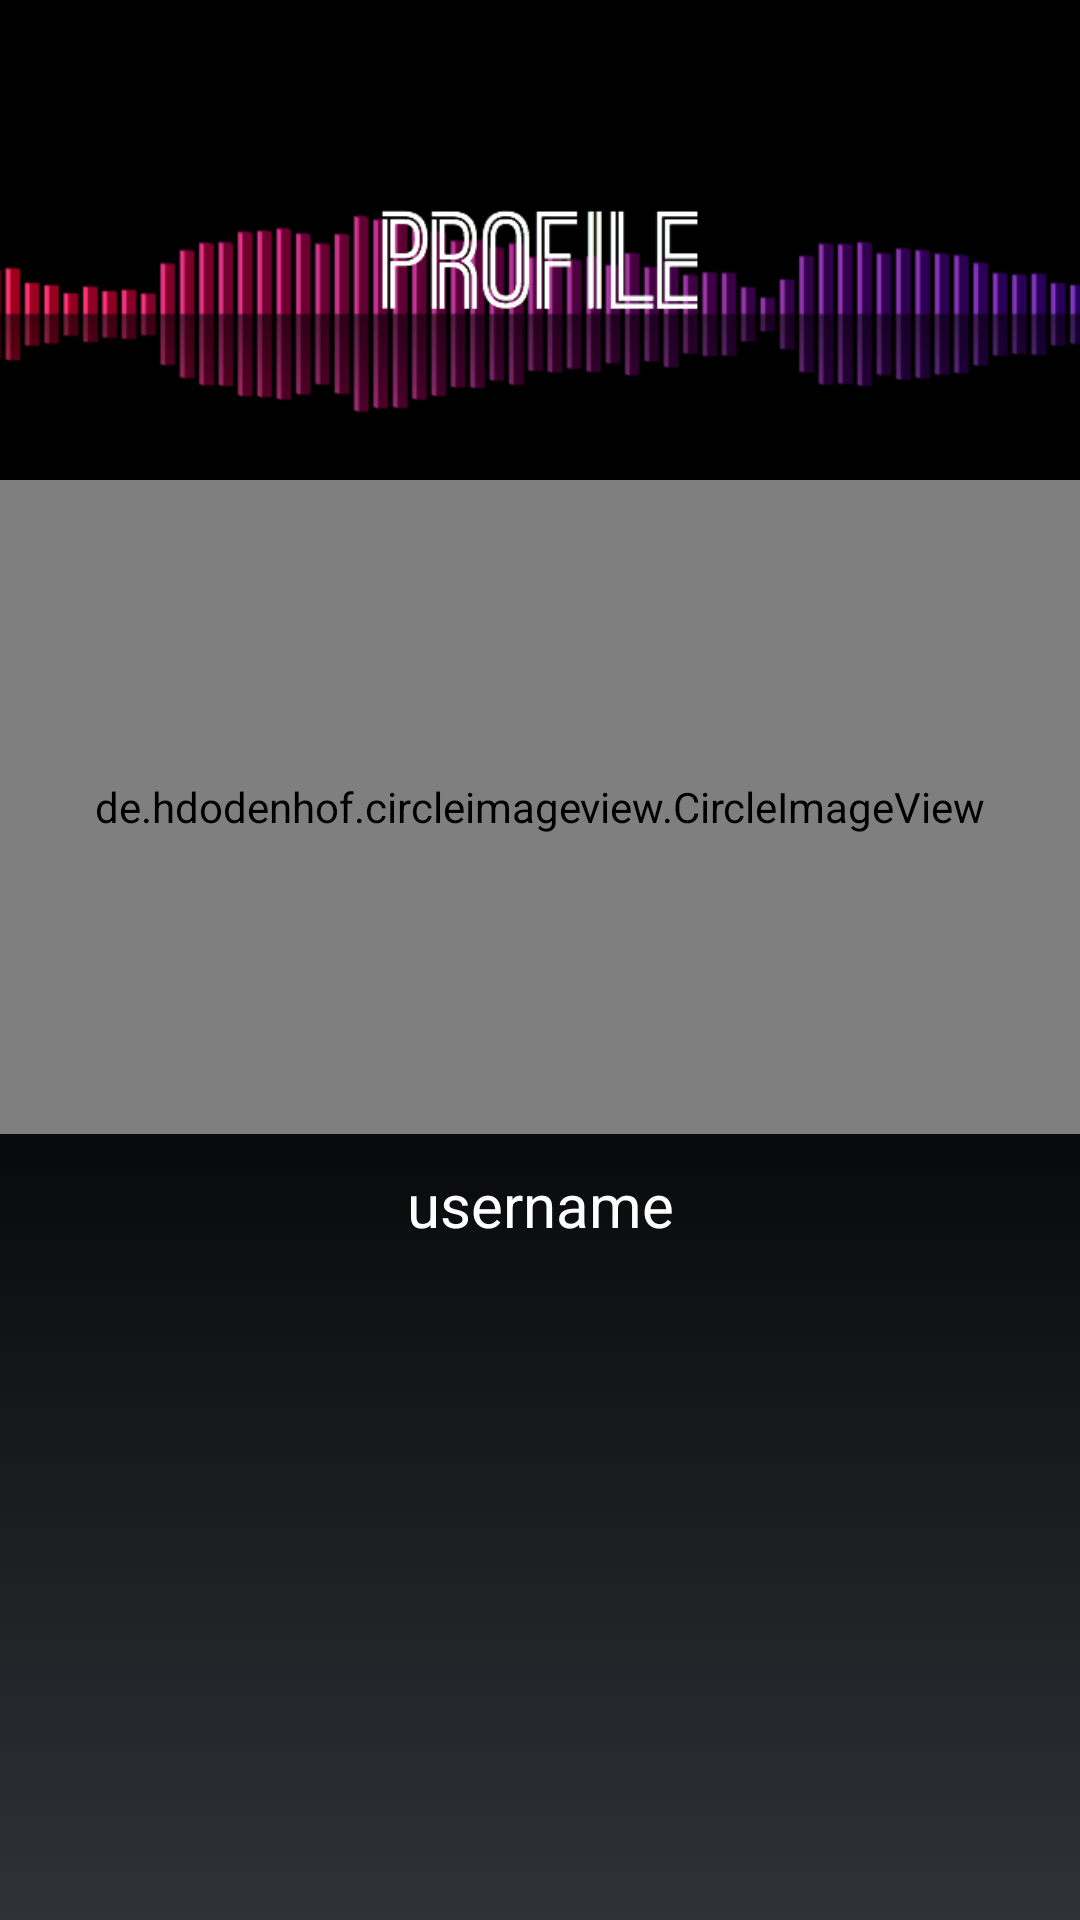

Layout XML and referenced resources for this Android screen:
<!-- AndroidManifest.xml: application theme AppTheme -->
<!-- res/layout/fragment_profile.xml -->
<?xml version="1.0" encoding="utf-8"?>
<RelativeLayout
    xmlns:android="http://schemas.android.com/apk/res/android"
    xmlns:app="http://schemas.android.com/apk/res-auto"
    xmlns:tools="http://schemas.android.com/tools"
    android:layout_width="match_parent"
    android:layout_height="match_parent"
    android:background="@drawable/gradient_background"
    tools:context=".MainActivity">

    <android.support.v7.widget.Toolbar
        android:id="@+id/dropMenuBtn"
        android:layout_width="match_parent"
        android:layout_height="50dp"
        android:background="@null"
        app:popupTheme="@style/ThemeOverlay.AppCompat.Light"
        app:theme="@style/ThemeOverlay.AppCompat.Dark" />

    <android.support.v4.widget.NestedScrollView
        android:layout_width="match_parent"
        android:layout_height="match_parent"
        android:layout_below="@+id/dropMenuBtn"
        android:layout_centerHorizontal="true">

        <LinearLayout
            android:layout_width="match_parent"
            android:layout_height="wrap_content"
            android:orientation="vertical">

            
                
                
                

            
            <ImageView
                android:id="@+id/imageView3"
                android:layout_width="wrap_content"
                android:layout_height="110dp"
                app:srcCompat="@drawable/profile_logo" />

            <de.hdodenhof.circleimageview.CircleImageView xmlns:app="http://schemas.android.com/apk/res-auto"
                android:id="@+id/profile_image"
                android:layout_width="match_parent"
                android:layout_height="218dp"
                android:src="@drawable/culteee_id0002"
                app:civ_border_color="#FF000000"
                app:civ_border_width="2dp"
                app:layout_constraintTop_toBottomOf="@+id/imageView3" />

            <TextView
                android:id="@+id/profile_username"
                android:layout_width="match_parent"
                android:layout_height="wrap_content"
                android:textColor="@color/white"
                android:textSize="20sp"
                android:gravity="center"
                android:layout_margin="10dp"
                android:text="username"/>


            <android.support.v7.widget.RecyclerView
                android:id="@+id/profileRecyclerView"
                android:layout_width="match_parent"
                android:layout_height="wrap_content" />
        </LinearLayout>

    </android.support.v4.widget.NestedScrollView>

</RelativeLayout>
<!-- res/layout/snippet_top_profile.xml (included above) -->
<?xml version="1.0" encoding="utf-8"?>
<RelativeLayout    xmlns:android="http://schemas.android.com/apk/res/android"
    xmlns:app="http://schemas.android.com/apk/res-auto"
    android:layout_width="match_parent"
    android:layout_height="match_parent">


    <ImageView
        android:id="@+id/imageView3"
        android:layout_width="wrap_content"
        android:layout_height="110dp"
        android:layout_alignParentStart="true"
        android:layout_alignParentTop="true"
        app:srcCompat="@drawable/profile_logo"
        android:layout_alignParentLeft="true" />

    <de.hdodenhof.circleimageview.CircleImageView xmlns:app="http://schemas.android.com/apk/res-auto"
        android:id="@+id/profile_image"
        android:layout_width="284dp"
        android:layout_height="218dp"
        android:layout_below="@+id/imageView3"
        android:layout_centerHorizontal="true"
        android:src="@drawable/culteee_id0002"
        app:civ_border_color="#FF000000"
        app:civ_border_width="2dp"
        app:layout_constraintTop_toBottomOf="@+id/imageView3" />


</RelativeLayout>
<!-- res/layout/snippet_user_track_numbers.xml (included above) -->
<?xml version="1.0" encoding="utf-8"?>
<RelativeLayout xmlns:android="http://schemas.android.com/apk/res/android"
    xmlns:app="http://schemas.android.com/apk/res-auto"
    xmlns:tools="http://schemas.android.com/tools"
    android:layout_width="match_parent"
    android:layout_height="wrap_content">


    <TextView
        android:id="@+id/textView7"
        android:layout_width="wrap_content"
        android:layout_height="wrap_content"
        android:layout_alignParentLeft="true"
        android:layout_alignParentStart="true"
        android:layout_alignParentTop="true"
        android:layout_marginLeft="15dp"
        android:layout_marginStart="15dp"
        android:layout_marginTop="13dp"
        android:text="Tracks"
        android:textStyle="bold"
        android:textSize="18sp"
        android:textColor="@color/white"
        app:fontFamily="@font/abel" />

    <TextView
        android:id="@+id/textView8"
        android:layout_width="wrap_content"
        android:layout_height="wrap_content"
        android:layout_alignTop="@+id/textView7"
        android:layout_centerHorizontal="true"
        android:text="Followers"
        android:textStyle="bold"
        android:textSize="18sp"
        android:textColor="@color/white"
        app:fontFamily="@font/abel" />

    <TextView
        android:id="@+id/textView9"
        android:layout_width="wrap_content"
        android:layout_height="wrap_content"
        android:layout_alignParentEnd="true"
        android:layout_alignParentRight="true"
        android:layout_alignTop="@+id/textView7"
        android:layout_marginEnd="16dp"
        android:layout_marginRight="16dp"
        android:text="Following"
        android:textStyle="bold"
        android:textSize="18sp"
        android:textColor="@color/white"
        app:fontFamily="@font/abel" />

    <TextView
        android:id="@+id/dynamic_track_count"
        android:layout_width="wrap_content"
        android:layout_height="wrap_content"
        android:layout_alignLeft="@+id/textView7"
        android:layout_alignStart="@+id/textView7"
        android:layout_below="@+id/textView7"
        android:text="4"
        android:textSize="16sp"
        android:textColor="@color/pink"
        app:fontFamily="@font/abel" />

    <TextView
        android:id="@+id/dynamic_follower_count"
        android:layout_width="wrap_content"
        android:layout_height="wrap_content"
        android:layout_alignLeft="@+id/textView8"
        android:layout_alignStart="@+id/textView8"
        android:layout_below="@+id/textView7"
        android:text="1,345"
        android:textSize="16sp"
        android:textColor="@color/pink"
        app:fontFamily="@font/abel" />

    <TextView
        android:id="@+id/dynamic_following_count"
        android:layout_width="wrap_content"
        android:layout_height="wrap_content"
        android:layout_alignLeft="@+id/textView9"
        android:layout_alignStart="@+id/textView9"
        android:layout_below="@+id/textView7"
        android:text="58"
        android:textSize="16sp"
        android:textColor="@color/pink"
        app:fontFamily="@font/abel" />
</RelativeLayout>
<!-- resources referenced by this layout -->
<resources>
  <color name="pink">#d72b6a</color>
  <color name="white">#ffffff</color>
  <!-- drawable culteee_id0002: png bitmap (drawable, 121058 bytes) -->
  <!-- drawable gradient_background (drawable-v24) -->
  <?xml version="1.0" encoding="utf-8"?>
  <selector xmlns:android="http://schemas.android.com/apk/res/android">
      <item>
          <shape>
              <gradient
                  android:angle="90"
                  android:endColor="#000000"
                  android:centerColor="#000000"
                  android:startColor="#2f3238"
                  android:type="linear" />
          </shape>
      </item>
  </selector>
  <!-- drawable profile_logo: png bitmap (drawable, 44458 bytes) -->
  <style name="AppTheme" parent="Theme.AppCompat.Light.NoActionBar">
          
          <item name="colorPrimary">@color/colorPrimary</item>
          <item name="colorPrimaryDark">@color/colorPrimaryDark</item>
          <item name="colorAccent">@color/colorAccent</item>
      </style>
  <color name="colorPrimary">#3F51B5</color>
  <color name="colorPrimaryDark">#303F9F</color>
  <color name="colorAccent">#FF4081</color>
</resources>
